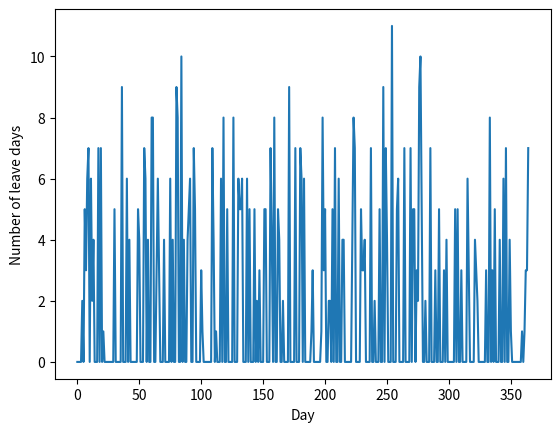

This figure's Python source:
import numpy as np
import matplotlib.pyplot as plt

# Define the base probability of taking leave for each age group
age_groups = 16
leave_probs = np.random.rand(age_groups)

# Generate the binary outcomes for each day for each person
num_people = 1000
num_days = 365
leave_days = np.zeros((num_people, num_days))
for i in range(num_people):
    for j in range(num_days):
        age_group = np.random.randint(age_groups)
        leave_prob = leave_probs[age_group]
        take_leave = np.random.binomial(1, leave_prob)
        if take_leave:
            num_leave_days = np.random.poisson(5)  # example mean of 5 leave days
            # Distribute the leave days into groups of varying sizes
            leave_days[i, j] = num_leave_days


plt.plot(leave_days[0])
plt.xlabel('Day')
plt.ylabel('Number of leave days')
plt.show()
